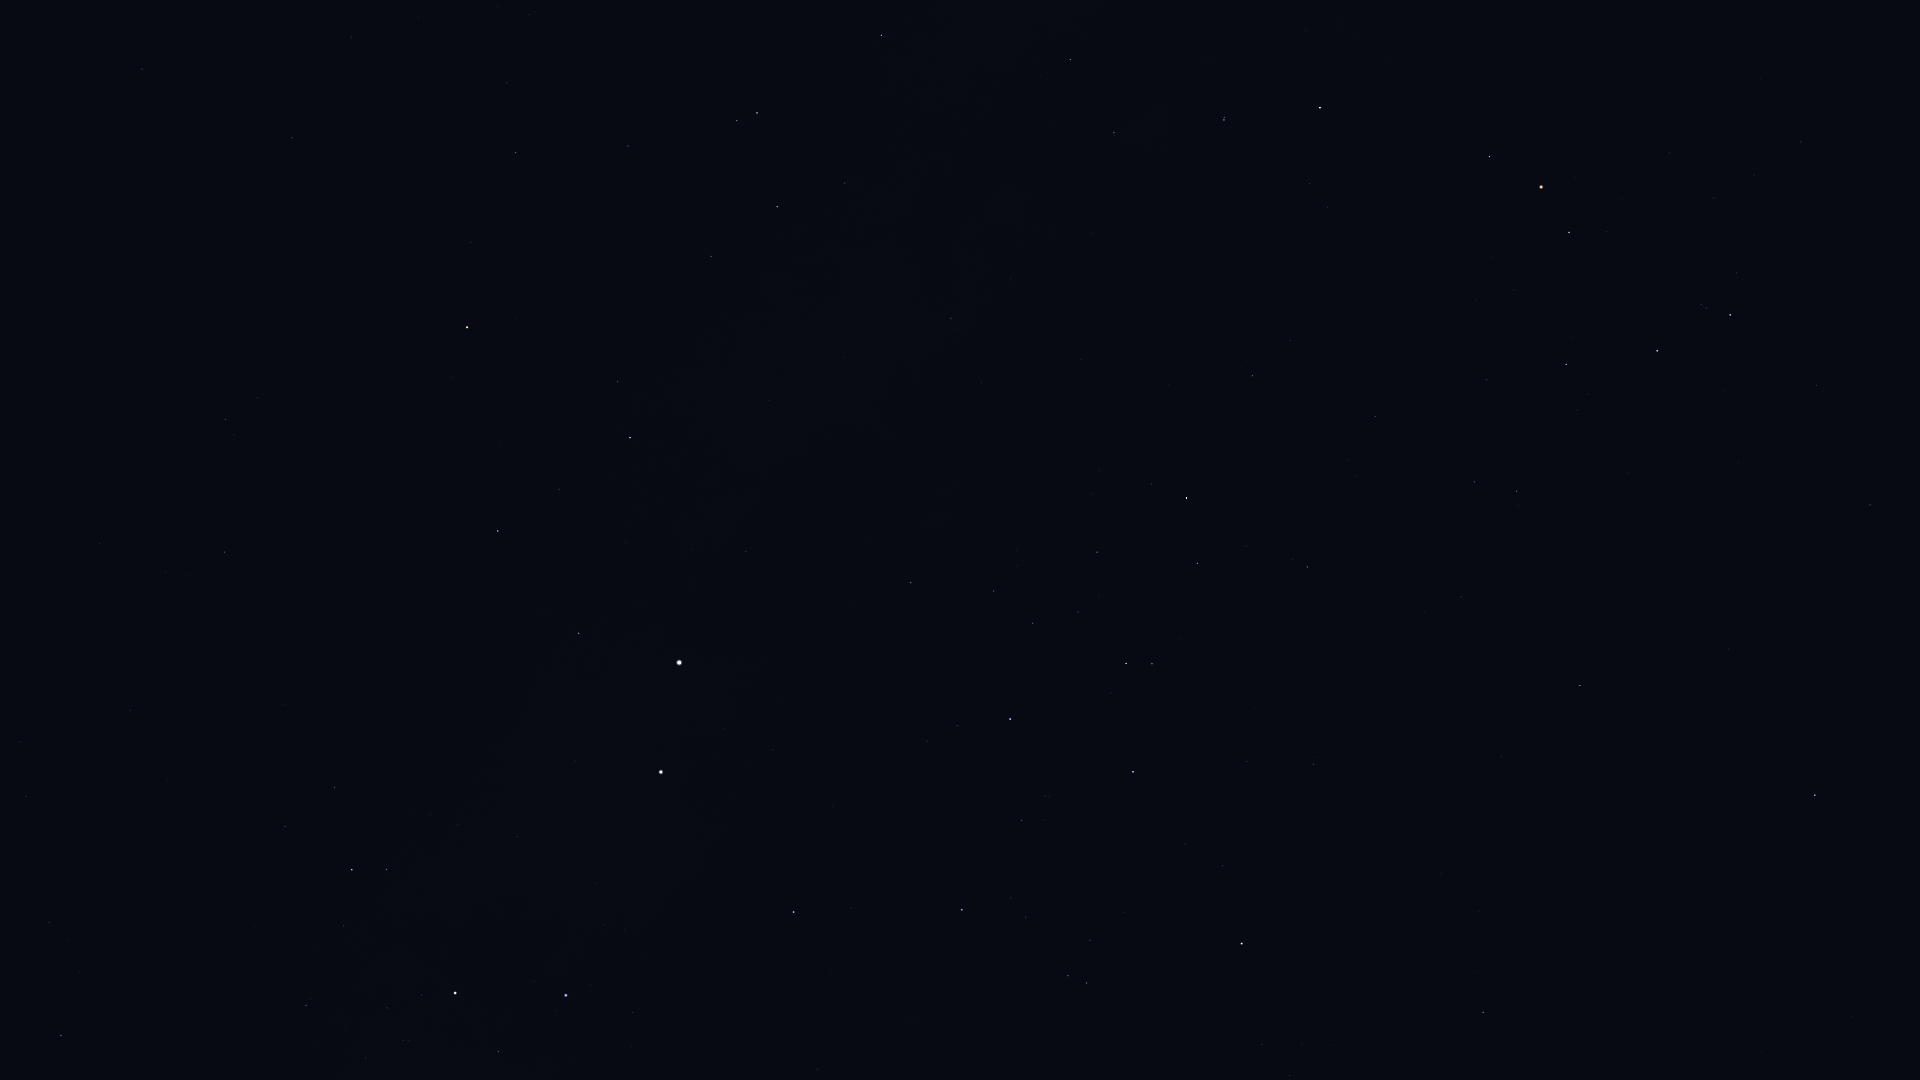

Data behind this chart, as committed beside it:
Star_ID, Name, X, Y
50099, HIP 50099, 61, 1036
51839, HIP 51839, 26, 796
57363, HIP 57363, 306, 1005
60000, HIP 60000, 130, 711
60260, Ginan, 498, 1052
60644, Tupã, 435, 979
60718, Acrux, 455, 993
61199, HIP 61199, 285, 827
61585, HIP 61585, 352, 870
62322, HIP 62322, 386, 869
62434, Mimosa, 566, 995
66047, Dofida, 926, 1003
66657, HIP 66657, 794, 912
67464, HIP 67464, 1086, 983
67472, HIP 67472, 1068, 976
68282, HIP 68282, 1026, 917
68702, Hadar, 661, 772
68895, HIP 68895, 1483, 1012
68933, Menkent, 1242, 944
69415, HIP 69415, 1478, 972
69974, Khambalia, 1852, 1016
70306, HIP 70306, 1479, 911
70576, HIP 70576, 1045, 796
70638, HIP 70638, 99, 543
71352, HIP 71352, 1133, 772
71536, HIP 71536, 957, 726
71681, Toliman, 679, 663
71683, Rigil Kentaurus, 679, 663
71860, HIP 71860, 1010, 719
71908, HIP 71908, 579, 633
72370, HIP 72370, 225, 552
72571, HIP 72571, 1501, 757
72622, Zubenelgenubi, 1815, 795
73714, Brachium, 1580, 686
74395, HIP 74395, 911, 583
74824, HIP 74824, 746, 552
74946, HIP 74946, 498, 531
75141, HIP 75141, 1197, 563
75177, HIP 75177, 1307, 567
75323, HIP 75323, 734, 532
76297, HIP 76297, 1186, 498
76333, Zubenelhakrabi, 1870, 505
76351, Karaka, 200, 492
76552, HIP 76552, 1152, 484
77634, HIP 77634, 1375, 417
77853, HIP 77853, 1816, 386
77952, HIP 77952, 630, 438
78104, Iklil, 1487, 380
78265, Fang, 1566, 365
78384, HIP 78384, 1252, 376
78401, Dschubba, 1657, 351
78639, HIP 78639, 981, 382
78820, Acrab, 1730, 315
78970, HIP 78970, 1291, 337
79374, Jabbah, 1736, 273
79431, Sharjah, 1752, 267
79509, HIP 79509, 843, 357
80000, HIP 80000, 951, 318
80112, Alniyat, 1569, 233
80582, HIP 80582, 1011, 279
... 26 more rows
